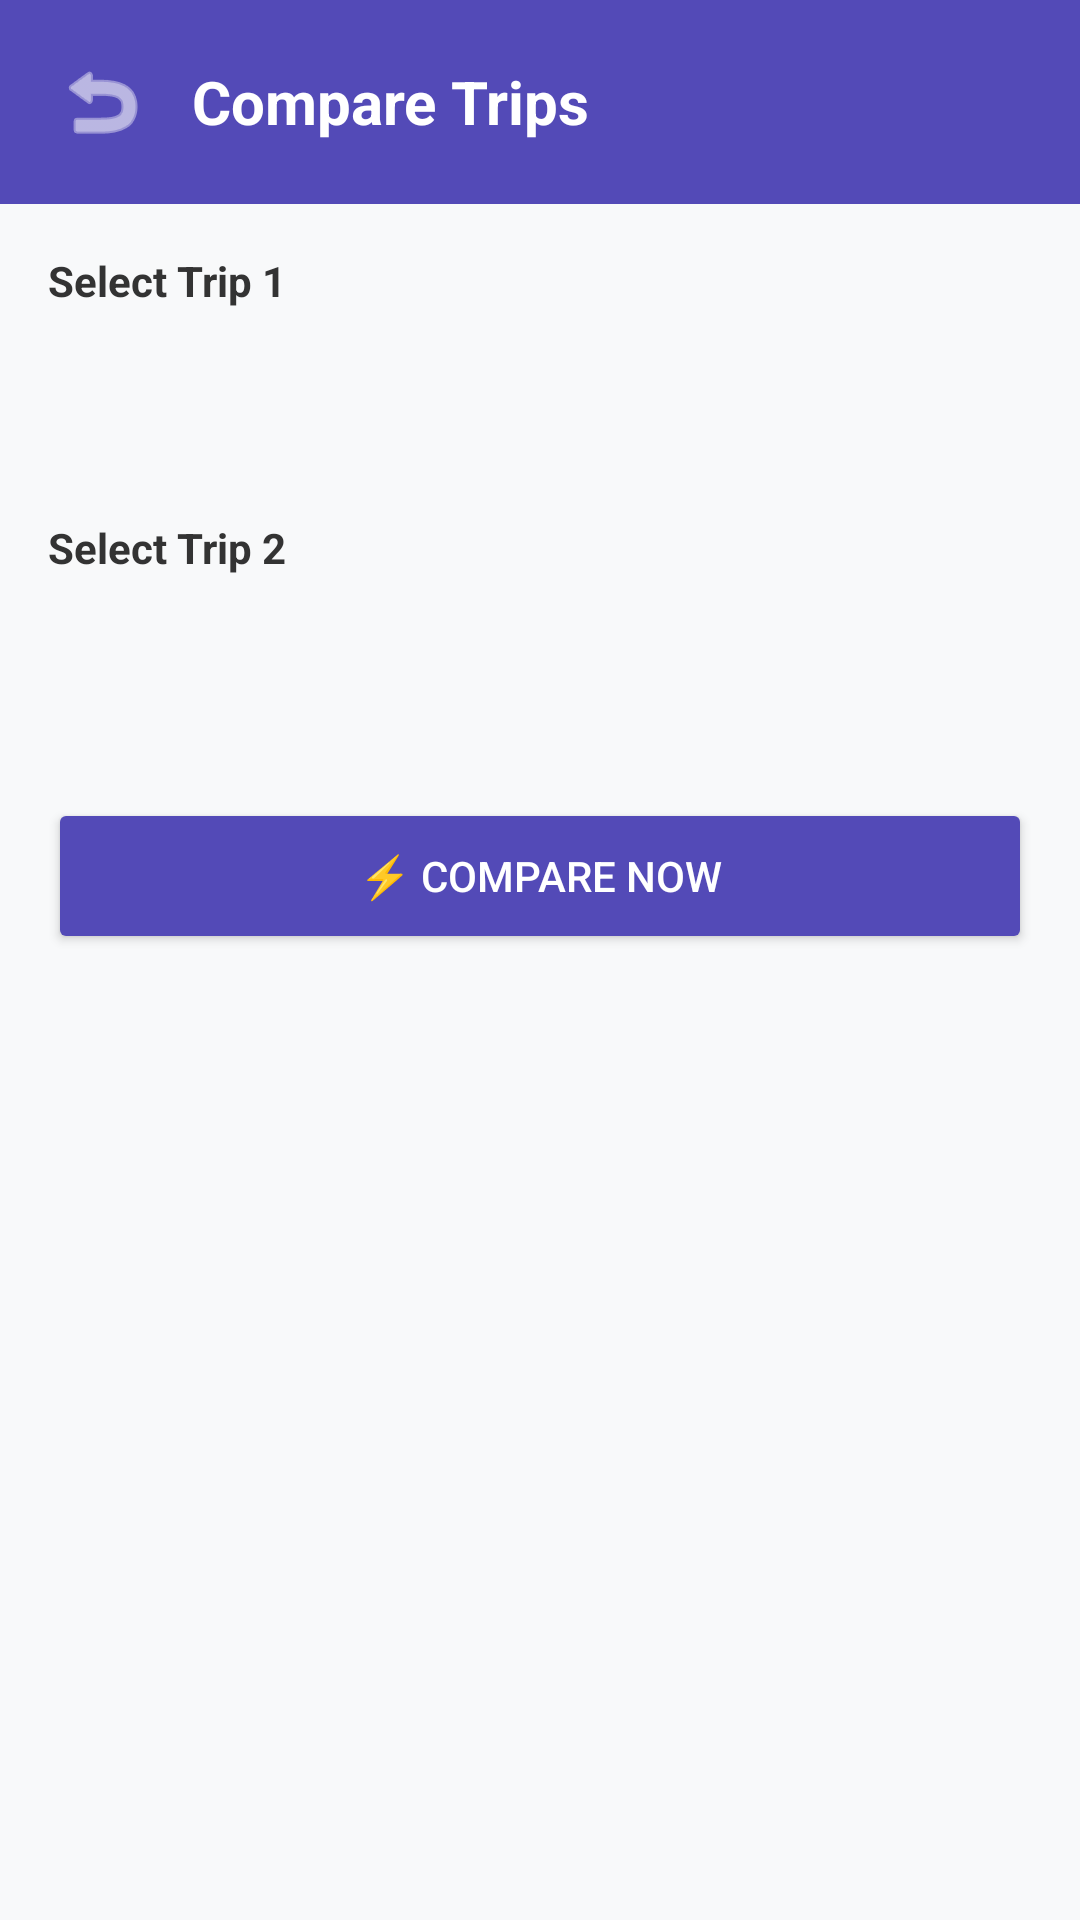

Reconstruct the res/layout file that produces this screen, plus the resources it refers to.
<!-- AndroidManifest.xml: application theme Theme.BuddyRoute -->
<!-- res/layout/activity_compare.xml -->
<?xml version="1.0" encoding="utf-8"?>
<ScrollView
    xmlns:android="http://schemas.android.com/apk/res/android"
    android:layout_width="match_parent"
    android:layout_height="match_parent"
    android:background="#F8F9FA">

    <LinearLayout
        android:layout_width="match_parent"
        android:layout_height="wrap_content"
        android:orientation="vertical">

        
        <LinearLayout
            android:layout_width="match_parent"
            android:layout_height="wrap_content"
            android:background="#534AB7"
            android:padding="16dp"
            android:orientation="horizontal"
            android:gravity="center_vertical">

            <ImageButton
                android:id="@+id/backButton"
                android:layout_width="36dp"
                android:layout_height="36dp"
                android:background="?attr/selectableItemBackgroundBorderless"
                android:src="@android:drawable/ic_menu_revert"
                android:tint="#FFFFFF"
                android:contentDescription="Back"/>

            <TextView
                android:layout_width="wrap_content"
                android:layout_height="wrap_content"
                android:text="Compare Trips"
                android:textSize="20sp"
                android:textColor="#FFFFFF"
                android:textStyle="bold"
                android:layout_marginStart="12dp"/>

        </LinearLayout>

        <LinearLayout
            android:layout_width="match_parent"
            android:layout_height="wrap_content"
            android:orientation="vertical"
            android:padding="16dp">

            
            <TextView
                android:text="Select Trip 1"
                android:textSize="14sp"
                android:textStyle="bold"
                android:textColor="#333333"
                android:layout_width="wrap_content"
                android:layout_height="wrap_content"/>

            <Spinner
                android:id="@+id/spinnerTrip1"
                android:layout_width="match_parent"
                android:layout_height="48dp"
                android:background="@drawable/input_background"
                android:layout_marginTop="6dp"
                android:layout_marginBottom="16dp"
                android:padding="8dp"/>

            <TextView
                android:text="Select Trip 2"
                android:textSize="14sp"
                android:textStyle="bold"
                android:textColor="#333333"
                android:layout_width="wrap_content"
                android:layout_height="wrap_content"/>

            <Spinner
                android:id="@+id/spinnerTrip2"
                android:layout_width="match_parent"
                android:layout_height="48dp"
                android:background="@drawable/input_background"
                android:layout_marginTop="6dp"
                android:layout_marginBottom="20dp"
                android:padding="8dp"/>

            <Button
                android:id="@+id/btnCompare"
                android:layout_width="match_parent"
                android:layout_height="52dp"
                android:text="⚡ Compare Now"
                android:textColor="#FFFFFF"
                android:backgroundTint="#534AB7"/>

            
            <LinearLayout
                android:id="@+id/resultsLayout"
                android:layout_width="match_parent"
                android:layout_height="wrap_content"
                android:orientation="vertical"
                android:visibility="gone"
                android:layout_marginTop="20dp">

                
                <LinearLayout
                    android:layout_width="match_parent"
                    android:layout_height="wrap_content"
                    android:orientation="horizontal"
                    android:layout_marginBottom="12dp">

                    <TextView
                        android:layout_width="wrap_content"
                        android:layout_height="wrap_content"
                        android:text="Category"
                        android:textSize="13sp"
                        android:textColor="#888888"
                        android:layout_weight="1"/>

                    <TextView
                        android:id="@+id/tvTrip1Name"
                        android:layout_width="0dp"
                        android:layout_height="wrap_content"
                        android:layout_weight="1"
                        android:textSize="13sp"
                        android:textStyle="bold"
                        android:textColor="#333333"
                        android:gravity="center"/>

                    <TextView
                        android:id="@+id/tvTrip2Name"
                        android:layout_width="0dp"
                        android:layout_height="wrap_content"
                        android:layout_weight="1"
                        android:textSize="13sp"
                        android:textStyle="bold"
                        android:textColor="#333333"
                        android:gravity="center"/>

                </LinearLayout>

                
                <LinearLayout
                    android:layout_width="match_parent"
                    android:layout_height="wrap_content"
                    android:orientation="horizontal"
                    android:background="#FFFFFF"
                    android:padding="12dp"
                    android:layout_marginBottom="4dp">

                    <TextView
                        android:layout_width="0dp"
                        android:layout_height="wrap_content"
                        android:layout_weight="1"
                        android:text="📏 Distance"
                        android:textSize="13sp"
                        android:textColor="#555555"/>

                    <TextView
                        android:id="@+id/tvDist1"
                        android:layout_width="0dp"
                        android:layout_height="wrap_content"
                        android:layout_weight="1"
                        android:textSize="13sp"
                        android:textStyle="bold"
                        android:gravity="center"/>

                    <TextView
                        android:id="@+id/tvDist2"
                        android:layout_width="0dp"
                        android:layout_height="wrap_content"
                        android:layout_weight="1"
                        android:textSize="13sp"
                        android:textStyle="bold"
                        android:gravity="center"/>

                </LinearLayout>

                
                <LinearLayout
                    android:layout_width="match_parent"
                    android:layout_height="wrap_content"
                    android:orientation="horizontal"
                    android:background="#FFFFFF"
                    android:padding="12dp"
                    android:layout_marginBottom="4dp">

                    <TextView
                        android:layout_width="0dp"
                        android:layout_height="wrap_content"
                        android:layout_weight="1"
                        android:text="📝 Notes"
                        android:textSize="13sp"
                        android:textColor="#555555"/>

                    <TextView
                        android:id="@+id/tvNotes1"
                        android:layout_width="0dp"
                        android:layout_height="wrap_content"
                        android:layout_weight="1"
                        android:textSize="13sp"
                        android:textStyle="bold"
                        android:gravity="center"/>

                    <TextView
                        android:id="@+id/tvNotes2"
                        android:layout_width="0dp"
                        android:layout_height="wrap_content"
                        android:layout_weight="1"
                        android:textSize="13sp"
                        android:textStyle="bold"
                        android:gravity="center"/>

                </LinearLayout>

                
                <LinearLayout
                    android:layout_width="match_parent"
                    android:layout_height="wrap_content"
                    android:orientation="horizontal"
                    android:background="#FFFFFF"
                    android:padding="12dp"
                    android:layout_marginBottom="4dp">

                    <TextView
                        android:layout_width="0dp"
                        android:layout_height="wrap_content"
                        android:layout_weight="1"
                        android:text="🏷️ Type"
                        android:textSize="13sp"
                        android:textColor="#555555"/>

                    <TextView
                        android:id="@+id/tvType1"
                        android:layout_width="0dp"
                        android:layout_height="wrap_content"
                        android:layout_weight="1"
                        android:textSize="13sp"
                        android:textStyle="bold"
                        android:gravity="center"/>

                    <TextView
                        android:id="@+id/tvType2"
                        android:layout_width="0dp"
                        android:layout_height="wrap_content"
                        android:layout_weight="1"
                        android:textSize="13sp"
                        android:textStyle="bold"
                        android:gravity="center"/>

                </LinearLayout>

                
                <TextView
                    android:id="@+id/tvWinner"
                    android:layout_width="match_parent"
                    android:layout_height="wrap_content"
                    android:textSize="15sp"
                    android:textStyle="bold"
                    android:textColor="#FFFFFF"
                    android:background="#1D9E75"
                    android:padding="14dp"
                    android:gravity="center"
                    android:layout_marginTop="12dp"/>

            </LinearLayout>

        </LinearLayout>
    </LinearLayout>
</ScrollView>
<!-- resources referenced by this layout -->
<resources>
  <style name="Theme.BuddyRoute" parent="Theme.MaterialComponents.Light.NoActionBar">
  
          
          <item name="colorPrimary">@color/brand_green</item>
          <item name="colorPrimaryDark">@color/brand_green_dark</item>
          <item name="colorAccent">@color/brand_accent</item>
  
          
          <item name="android:statusBarColor">@color/brand_green_dark</item>
  
          
          <item name="android:windowBackground">@color/background</item>
  
          
          <item name="android:windowActivityTransitions">true</item>
          <item name="android:windowEnterTransition">@android:transition/fade</item>
          <item name="android:windowExitTransition">@android:transition/fade</item>
  
      </style>
  <color name="brand_green">#1D9E75</color>
  <color name="brand_green_dark">#0F6E56</color>
  <color name="brand_accent">#FF6B35</color>
  <color name="background">#F8F9FA</color>
</resources>
